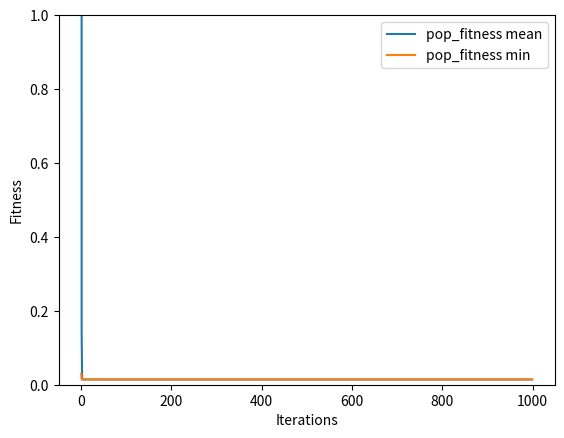

Recreate this plot in Python.
import numpy as np
import random
#random.seed(1)
from numpy.random import seed
import pandas as pd
import sys
#seed(1)
np.set_printoptions(precision=4, suppress=True)



def torneo(population, n):  
  population_size = population.shape[0]

  # we get the candidates to be fathers
  random_indexes = np.random.randint(population_size, size=(n))  

  #get the ramdom candidates (whole row)
  candidates = np.take(population, random_indexes, axis=0) 

  print("candidates: ")
  print(candidates )

  candidates_fitness = candidates[:, num_genes] #extract the fitness into a vector
  best_candidate_tmp = candidates_fitness.argmin(axis=0) # obtnemos el indice the candidato con menor fitness
  best_candidate = random_indexes[best_candidate_tmp] #indice dle candidato con menor indice, pero en la population

  print("best candidate: ", population[best_candidate], "\n" )
  return best_candidate

def oper(oper1, oper2, func):
    #print(oper1, oper2, func)
    if func == "*":
        return True, oper1*oper2
    if func == "/":
        if oper2 == 0:
            return False, None
        else:
            return True, oper1/oper2
    if func == "+":
        return True, oper1+oper2
    if func == "-":
        return True, oper1-oper2

    #print(population)
def check_solution_feasibility(ps, db): #ps: possible solution, db: dataset
    #print(ps.shape)
    
    rmse = 0
    cache = []
    for sample in db:
        #print("ps", ps)
        possible_sol = ps.tolist() 
        # estos es muy importante, si lo dejamos como numpy , cuando remplacemos  ps[i] = '0.01'
        # solo le asignara el primer caracter, osea al final quedara ps[i] = '0'
        
        #print("sample", sample, "possible_sol", possible_sol)
        #ps[ps == "x"] = sample[0]
        #print(ps)
        for i  in range(ps.shape[0]):
            if possible_sol[i] == "x":
                possible_sol[i]  = str(sample[0])
                #print("str(sample[0])", str(sample[0]))
                #print("remplazing x by ", sample[0], sample, possible_sol[i])
        #print(ps, "\n")
        #print(possible_sol)
        det_1, temp_1 = oper(float(possible_sol[0]), float(possible_sol[2]), possible_sol[1])
        det_2, temp_2 = oper(float(possible_sol[4]), float(possible_sol[6]), possible_sol[5])
        if det_1 == False or det_2 == False:
            return False, None, None
        
        #print(possible_sol, sample, temp_1, temp_2)
        det, result = oper( temp_1, temp_2, ps[3] )         
        if det == False:
            return False, None, None
        
        temp = (result - sample[1])**2 
        cache.append( [ result, temp ] )
        rmse += temp

    #return True, rmse**0.5/dataset.shape[0], np.array(cache)
    return True, rmse/dataset.shape[0], np.array(cache)
   
###########################################################################################################
###########################################################################################################3333
# Parametros
population_size = 8
num_genes = 7 # tenemos numeros de 0 a 511 => necesitamos binarios de 10 bits
iterations = 1000
replication_prop = 0.2
replication_torneo_n = 3
crossover_prop = 0.4
crossover_torneo_n = 2
mutation_prop = 0.4
mutation_torneo_n = 3


###########################################################################################################
###########################################################################################################

print("parameters.....................................................")
print("population_size:", population_size)
print("num_genes:", num_genes)
print("iterations:", iterations)
print("replication_prop:", replication_prop)
print("replication_torneo_n:", replication_torneo_n)
print("crossover_prop:", crossover_prop)
print("crossover_torneo_n:", crossover_torneo_n)
print("crossover_point (ramdom point)")
print("mutation_prop:", mutation_prop)
print("mutation_torneo_n:", mutation_torneo_n)
print("...............................................................\n")

consts = np.array(["-5", "-4", "-3", "-2", "-1", "1", "2", "3", "4", "5", "x", "x", "x", "x", "x", "x", "x", "x"])
functions = np.array([ "+", "-", "*", "/" ])

dataset = np.array([ [0, 0], [0.1, 0.005], [0.2, 0.02], [0.3, 0.045], [0.4, 0.08], 
                    [0.5, 0.125], [0.6, 0.18], [0.7, 0.245], [0.8, 0.32], [0.9, 0.405]])

population = np.zeros(( population_size, num_genes + 1 ))
population = population.astype(str)

print( "building solutions...\n" )

pop_count = 0
while pop_count < population_size:
    np.random.shuffle(consts)
    np.random.shuffle(functions)
    possible_solution = np.array([ consts[0],  functions[0], consts[1],  functions[1], consts[2],  functions[2], consts[3]])

    #print("possible_solution", possible_solution)

    det, fitness, cache = check_solution_feasibility(possible_solution, dataset)
    if det:
        population[pop_count, 0:num_genes] = possible_solution
        population[pop_count, num_genes] = fitness
        #print("population", population[pop_count])

        temp = np.zeros((cache.shape[0], 3))
        temp[:,0] = dataset[:, 1]
        temp[:,1] = cache[:, 0]
        temp[:,2] = cache[:, 1]
        #print( "Solution:",  possible_solution )
        #print( pd.DataFrame(data=temp, columns=["y", "y'", "(y-y')^2"]) )
        #print( "fitness:",  fitness, "\n" )
        pop_count += 1

print(population)

population_df = pd.DataFrame(data=population, columns=["oper_1", "func", "oper_2", "func", "oper_3", "func", "oper_4", "fitness"])
print("Initial population:\n", population_df)

#sys.exit(0)

fitness_history = []

for iter in range(iterations):
    print("\n\nITERATION ", iter , "...........................................................................")
    ###########################################################################################################
    ###########################################################################################################
    print(population_df)    
    #new_population = np.zeros( (population_size, num_genes + 1) ).astype(str)
    new_population = []
    
    fitness_history.append(  [  np.mean(population[:, num_genes].astype(float) ), np.min(population[:, num_genes].astype(float) ) ] )

    while len(new_population) < population_size:

        ###########################################################################################################
        ###########################################################################################################
        # Replication
        r = random.random()
        if r <= replication_prop: 
            print("\nReplication..............................................................")
            sample_replication = population[torneo(population, replication_torneo_n)].copy()
            new_population.append( sample_replication )
            print("new chormosome added -> ", sample_replication)
            print("new_pop.size=", len(new_population)) 

        if len(new_population) >= population_size: break
        ###########################################################################################################
        ###########################################################################################################
        # Crossover
        r = random.random()
        if r <= crossover_prop: 
            print("\nCrossover................................................................")
            father = population[torneo(population, crossover_torneo_n)]
            mother = population[torneo(population, crossover_torneo_n)]

            print("father:", father, " mother:", mother)    

            pos = random.randint(0, num_genes - 1)
            
            child_1 = np.zeros( num_genes + 1).astype(str) 
            child_2 = np.zeros( num_genes + 1).astype(str) 

            child_1[0:pos] = father[0:pos]            
            child_1[pos:num_genes] = mother[pos:num_genes]

            child_2[0:pos] = mother[0:pos]
            child_2[pos:num_genes] = father[pos:num_genes]

            #print("position:", pos, " Child_1:", child_1, " child_2:", child_2) 

            det_1, fitness_1, cache_1 = check_solution_feasibility(child_1, dataset)                
            det_2, fitness_2, cache_2 = check_solution_feasibility(child_2, dataset)
            
            #if det_1 == True:
            if det_1 == True and fitness_1 < float(child_1[num_genes]):
                child_1[num_genes] = fitness_1
                new_population.append( child_1 )
                print("position:", pos, "Child_1 added", child_1, " FEASIBLE")  
                print("new_pop.size=", len(new_population))  
                if len(new_population) >= population_size: break
            else:
                print("position:", pos, "Child_1 NOT added", child_1, " NOT FEASIBLE")  
            #if det_2 == True:
            if det_2 == True and fitness_2 < float(child_2[num_genes]):
                child_2[num_genes] = fitness_2
                new_population.append( child_2 )
                print("position:", pos, "Child_2 added", child_2, " FEASIBLE") 
                print("new_pop.size=", len(new_population))   
                if len(new_population) >= population_size: break
            else:
                print("position:", pos, "Child_2 NOT added", child_2, " NOT FEASIBLE")  
        ###########################################################################################################
        ###########################################################################################################
        # Mutacion    
        r = random.random()
        
        if r <= mutation_prop:  
            print("\nMutation................................................................")  
            sample_replication = population[torneo(population, mutation_torneo_n)].copy()
            # selccionamos el terminal o funcion a mutar en ambos hijos
            pos = random.randint(0, num_genes - 1)
                        
            print("chromosome original:", sample_replication)

            if pos % 2 == 0: # replace by const
                while sample_replication[pos] == consts[0]: # con esto aseguramos de no mutar por el mismo gen
                    np.random.shuffle(consts) 
                sample_replication[pos] = consts[0]
            else: # replace by function
                while sample_replication[pos] == functions[0]:
                    np.random.shuffle(functions) 
                sample_replication[pos] = functions[0]
            
            det_1, fitness_1, cache_1 = check_solution_feasibility(sample_replication, dataset)  
            if det_1 and fitness_1 < float(sample_replication[num_genes]):
            #if det_1:
                new_population.append( sample_replication )   
                sample_replication[num_genes] = fitness_1
                print("chromosome mutatted added:", sample_replication, " at pos: ", pos)                
            else:
                print("chromosome mutatted NOT added:", sample_replication, " at pos: ", pos, " NOT FEASIBLE ")
            print("new_pop.size=", len(new_population))
           

    population = np.array(new_population)
    population_df = pd.DataFrame(data=population, columns=["oper_1", "func", "oper_2", "func", "oper_3", "func", "oper_4", "fitness"])


###########################################################################################################
###########################################################################################################

print("\n..................................................")
print("\nRESULT..........................................")
print("Population:")
print(population_df)
print("Genetic algorithm result:",  np.min(population[:, num_genes].astype(float)))


ps = population[ np.argmin(population[:, num_genes].astype(float)) ]
print("BEST SOLUTION:\n")
print( '|', ps[0], '|', ps[1], '|', ps[2], '|', ps[3], '|', ps[4], '|', ps[5], '|', ps[6], '|')

print('digraph G{')
for i in range(ps.shape[0] - 1):
  print( i,  '[ label="', ps[i],'" ];')
print("1 -> 0; \n 1 -> 2;  \n 5 -> 4;  \n 5 -> 6;  \n 3 -> 1;  \n 3 -> 5;")
print('}')


import matplotlib.pyplot  as plt

fitness_history = np.array(fitness_history)

fig = plt.figure()
ax = plt.axes()

ax.plot(range(fitness_history.shape[0]), fitness_history[:, 0], label="pop_fitness mean")
ax.plot(range(fitness_history.shape[0]), fitness_history[:, 1], label="pop_fitness min")
ax.legend()
ax.set_ylim([0,1])
plt.xlabel('Iterations')
plt.ylabel('Fitness')

plt.savefig('fitness_history.png', dpi = 300)

